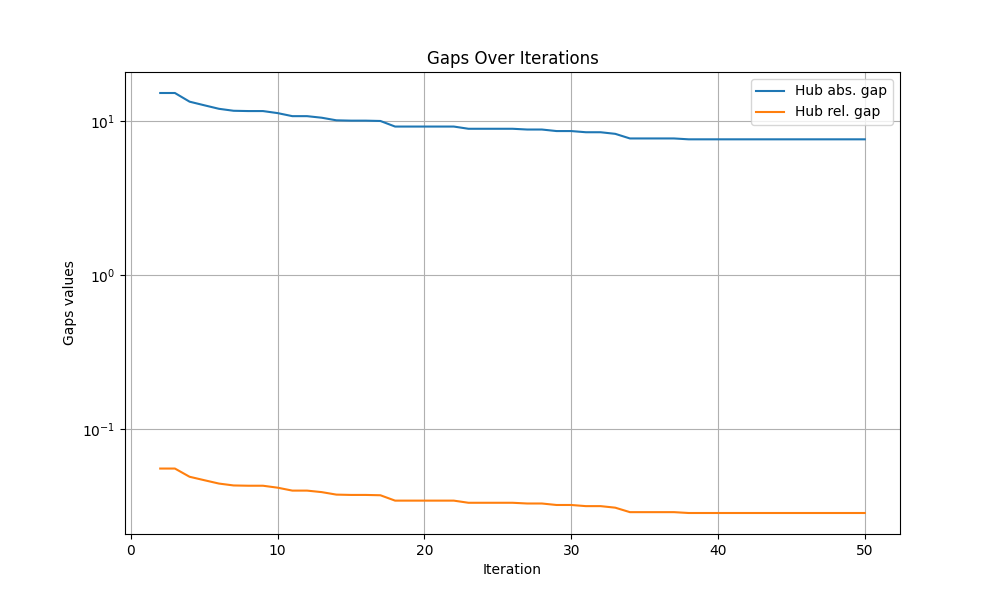

The data file committed next to this chart (first rows):
iteration, hub abs. gap, hub rel. gap
0, inf, inf
1, inf, inf
2, 15.2, 0.05513
3, 15.2, 0.05513
4, 13.35, 0.04875
5, 12.65, 0.04631
6, 12.0, 0.04404
7, 11.65, 0.04281
8, 11.6, 0.04263
9, 11.6, 0.04263
10, 11.25, 0.0414
11, 10.75, 0.03963
12, 10.75, 0.03963
13, 10.5, 0.03875
14, 10.1, 0.03732
15, 10.05, 0.03715
16, 10.05, 0.03715
17, 10.0, 0.03697
18, 9.2, 0.03411
19, 9.2, 0.03411
20, 9.2, 0.03411
21, 9.2, 0.03411
22, 9.2, 0.03411
23, 8.9, 0.03304
24, 8.9, 0.03304
25, 8.9, 0.03304
26, 8.9, 0.03304
27, 8.8, 0.03268
28, 8.8, 0.03268
29, 8.6, 0.03196
30, 8.6, 0.03196
31, 8.45, 0.03142
32, 8.45, 0.03142
33, 8.25, 0.0307
34, 7.7, 0.02871
35, 7.7, 0.02871
36, 7.7, 0.02871
37, 7.7, 0.02871
38, 7.6, 0.02835
39, 7.6, 0.02835
40, 7.6, 0.02835
41, 7.6, 0.02835
42, 7.6, 0.02835
43, 7.6, 0.02835
44, 7.6, 0.02835
45, 7.6, 0.02835
46, 7.6, 0.02835
47, 7.6, 0.02835
48, 7.6, 0.02835
49, 7.6, 0.02835
50, 7.6, 0.02835
